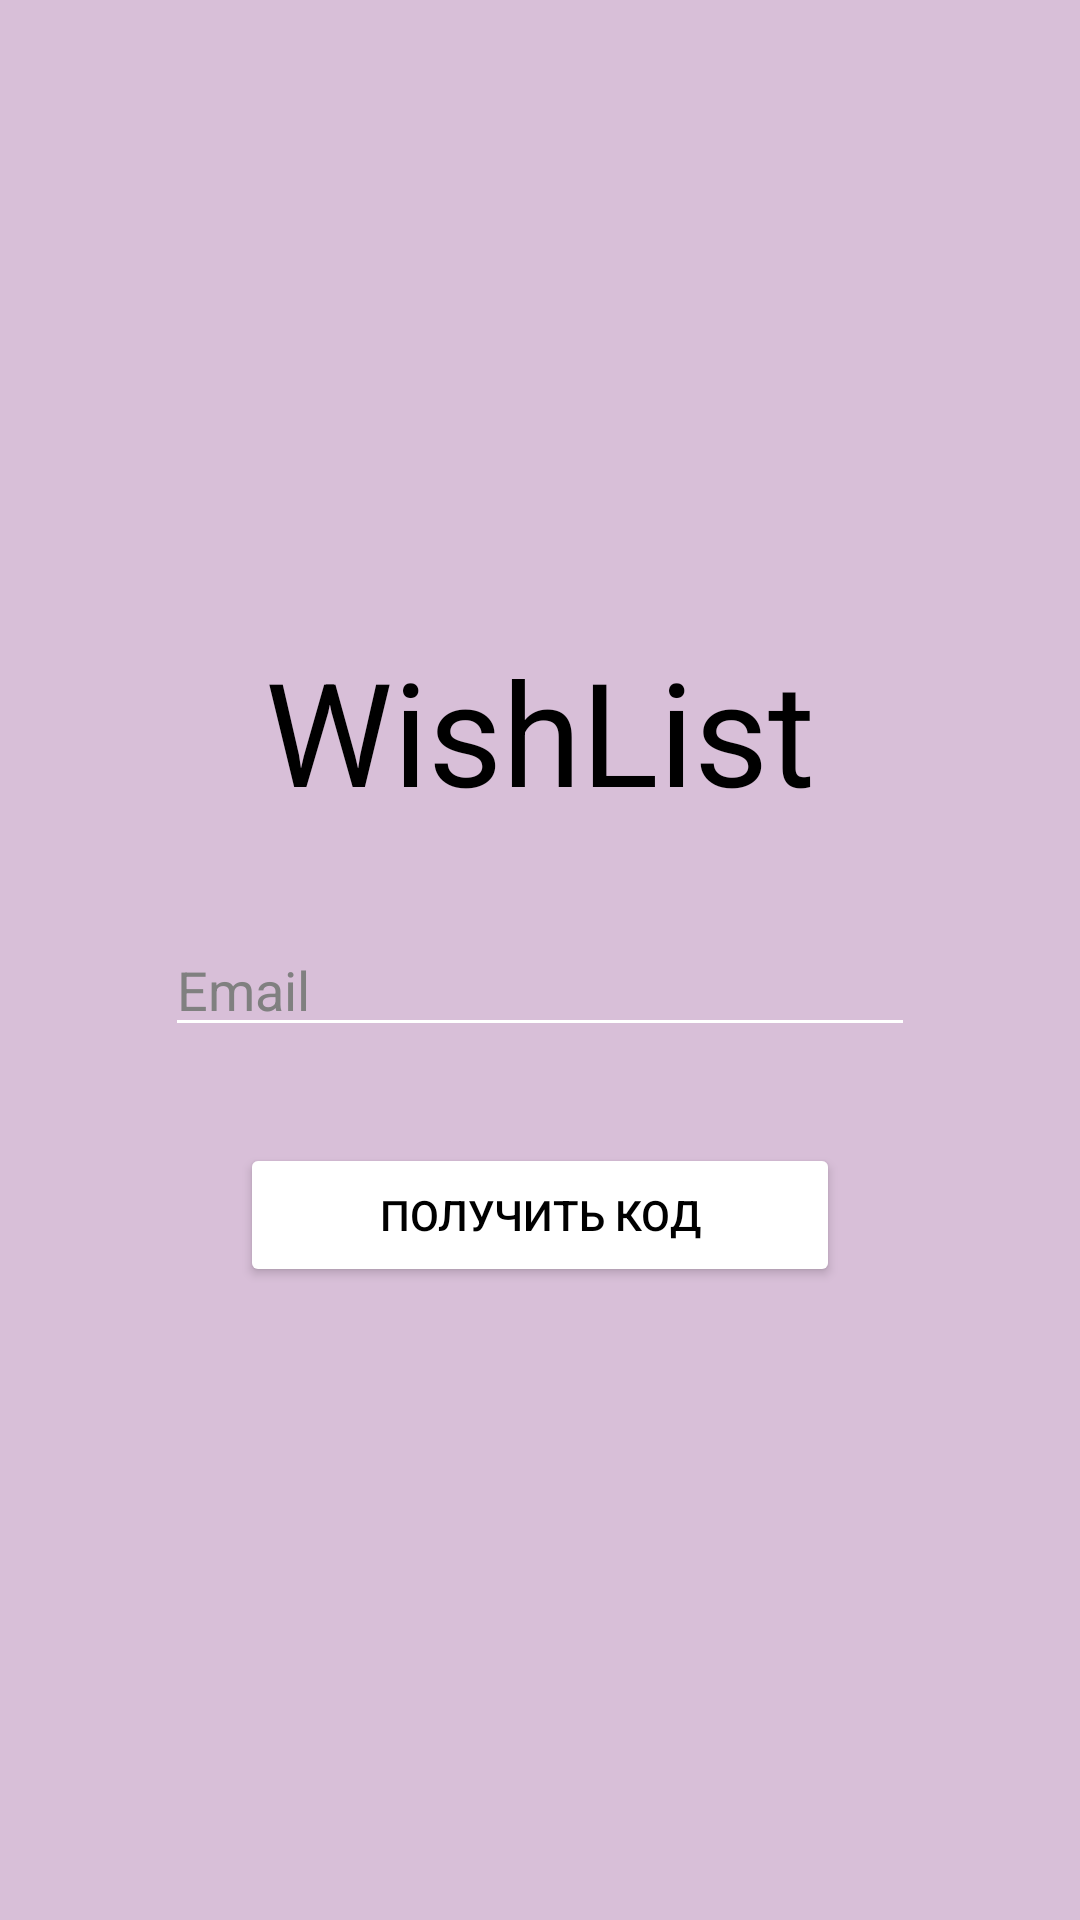

The Android layout XML behind this screen, and the referenced resources:
<!-- AndroidManifest.xml: application theme Theme.Wishlist -->
<!-- res/layout/activity_forgot_password.xml -->
<androidx.constraintlayout.widget.ConstraintLayout xmlns:android="http://schemas.android.com/apk/res/android"
    xmlns:app="http://schemas.android.com/apk/res-auto"
    xmlns:tools="http://schemas.android.com/tools"
    android:layout_width="match_parent"
    android:layout_height="match_parent"
    android:background="#D8BFD8">

    <ImageButton
        android:id="@+id/buttonBack"
        android:layout_width="wrap_content"
        android:layout_height="wrap_content"
        android:layout_marginStart="16dp"
        android:layout_marginTop="16dp"
        android:background="@android:color/transparent"
        android:src="@drawable/ic_arrow_back"
        app:layout_constraintStart_toStartOf="parent"
        app:layout_constraintTop_toTopOf="parent" />

    <TextView
        android:id="@+id/textViewTitle"
        android:layout_width="wrap_content"
        android:layout_height="wrap_content"
        android:text="WishList"
        android:textColor="#000000"
        android:textSize="48sp"
        app:layout_constraintBottom_toTopOf="@+id/editTextEmail"
        app:layout_constraintEnd_toEndOf="parent"
        app:layout_constraintStart_toStartOf="parent"
        app:layout_constraintTop_toTopOf="parent"
        app:layout_constraintVertical_chainStyle="packed" />

    <EditText
        android:id="@+id/editTextEmail"
        android:layout_width="250dp"
        android:layout_height="wrap_content"
        android:layout_marginTop="32dp"
        android:backgroundTint="#FFFFFF"
        android:hint="Email"
        android:inputType="textEmailAddress"
        android:textColor="#000000"
        android:textColorHint="#808080"
        app:layout_constraintBottom_toTopOf="@+id/buttonGetCode"
        app:layout_constraintEnd_toEndOf="parent"
        app:layout_constraintStart_toStartOf="parent"
        app:layout_constraintTop_toBottomOf="@+id/textViewTitle" />

    <Button
        android:id="@+id/buttonGetCode"
        android:layout_width="200dp"
        android:layout_height="wrap_content"
        android:layout_marginTop="32dp"
        android:backgroundTint="#FFFFFF"
        android:text="Получить код"
        android:textColor="#000000"
        app:cornerRadius="20dp"
        app:layout_constraintBottom_toBottomOf="parent"
        app:layout_constraintEnd_toEndOf="parent"
        app:layout_constraintStart_toStartOf="parent"
        app:layout_constraintTop_toBottomOf="@+id/editTextEmail" />

</androidx.constraintlayout.widget.ConstraintLayout>
<!-- resources referenced by this layout -->
<resources>
  <style name="Theme.Wishlist" parent="Theme.MaterialComponents.DayNight.NoActionBar">
          <item name="colorPrimary">@color/purple_500</item>
          <item name="colorPrimaryVariant">@color/purple_700</item>
          <item name="colorOnPrimary">@color/white</item>
          <item name="colorSecondary">@color/purple_200</item>
          <item name="colorSecondaryVariant">@color/purple_500</item>
          <item name="colorOnSecondary">@color/black</item>
          <item name="android:statusBarColor" tools:targetApi="l">?attr/colorPrimaryVariant</item>
      </style>
  <color name="purple_500">#FF6200EE</color>
  <color name="purple_700">#FF3700B3</color>
  <color name="white">#FFFFFFFF</color>
  <color name="purple_200">#FFBB86FC</color>
  <color name="black">#FF000000</color>
</resources>
